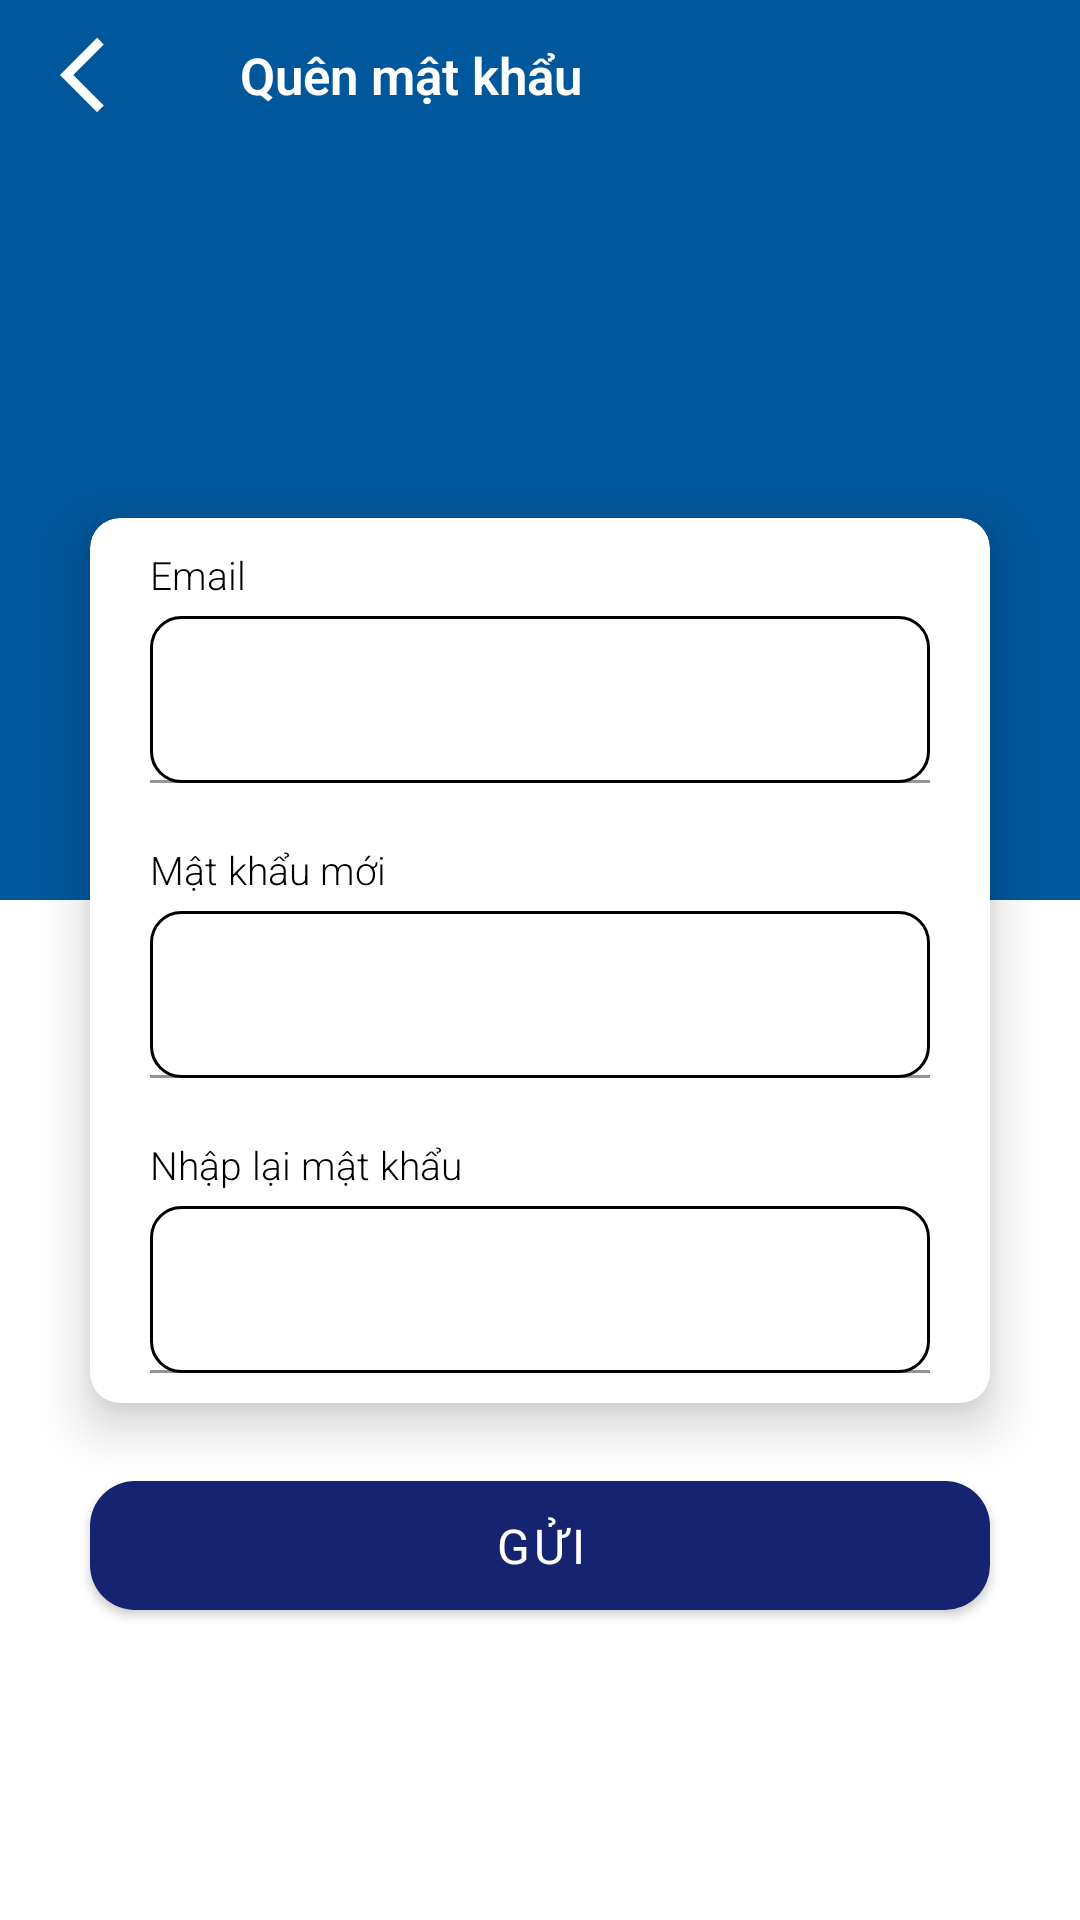

Android layout source for this screen:
<!-- AndroidManifest.xml: application theme Theme.Android_Ket_Cau_Soft -->
<!-- res/layout/fragment_reset_password.xml -->
<?xml version="1.0" encoding="utf-8"?>
<androidx.constraintlayout.widget.ConstraintLayout xmlns:android="http://schemas.android.com/apk/res/android"
    xmlns:app="http://schemas.android.com/apk/res-auto"
    xmlns:tools="http://schemas.android.com/tools"
    android:id="@+id/ln_reset_main"
    android:layout_width="match_parent"
    android:layout_height="match_parent"
    android:background="@color/white"
    android:orientation="vertical">

    <ImageView
        android:layout_width="match_parent"
        android:layout_height="300dp"
        android:background="@drawable/bg_background_main"
        app:layout_constraintEnd_toEndOf="parent"
        app:layout_constraintStart_toStartOf="parent"
        app:layout_constraintTop_toTopOf="parent" />

    <include
        android:id="@+id/include_reset_password_back"
        layout="@layout/item_back_actionbar" />

    <androidx.cardview.widget.CardView
        android:id="@+id/cv_cardview"
        android:layout_width="match_parent"
        android:layout_height="wrap_content"
        android:layout_marginHorizontal="30dp"
        app:cardBackgroundColor="@color/white"
        app:cardCornerRadius="10dp"
        app:cardElevation="10dp"
        app:layout_constraintBottom_toBottomOf="parent"
        app:layout_constraintEnd_toEndOf="parent"
        app:layout_constraintStart_toStartOf="parent"
        app:layout_constraintTop_toTopOf="parent">

        <LinearLayout
            android:id="@+id/ln_edit"
            android:layout_width="match_parent"
            android:layout_height="wrap_content"

            android:orientation="vertical"
            android:paddingHorizontal="20dp"
            android:paddingVertical="10dp">

            <TextView
                style="@style/textlabel"
                android:text="@string/txt_email" />

            <com.google.android.material.textfield.TextInputLayout
                android:id="@+id/textfield_forgot_email"
                style="@style/textField"
                app:endIconMode="clear_text">

                <com.google.android.material.textfield.TextInputEditText
                    android:id="@+id/edt_forgot_email"
                    style="@style/edittext"
                    android:autofillHints="emailAddress"

                    android:imeOptions="actionNext"
                    android:inputType="textEmailAddress" />


            </com.google.android.material.textfield.TextInputLayout>

            <TextView
                style="@style/textlabel"
                android:layout_marginTop="20dp"
                android:text="@string/txt_new_password" />


            <com.google.android.material.textfield.TextInputLayout
                android:id="@+id/text_field_new_password"
                style="@style/textField">

                <com.google.android.material.textfield.TextInputEditText
                    android:id="@+id/edt_new_password"
                    style="@style/edittext"

                    android:autofillHints="password"

                    android:imeOptions="actionNext"
                    android:inputType="textPassword" />

            </com.google.android.material.textfield.TextInputLayout>

            <TextView
                style="@style/textlabel"
                android:layout_marginTop="20dp"
                android:text="@string/reenter_password" />


            <com.google.android.material.textfield.TextInputLayout
                android:id="@+id/text_field_confirm_password"
                style="@style/textField">

                <com.google.android.material.textfield.TextInputEditText
                    android:id="@+id/edt_confirm_password"
                    style="@style/edittext"
                    android:autofillHints="password"
                    android:imeOptions="actionDone"
                    android:inputType="textPassword" />

            </com.google.android.material.textfield.TextInputLayout>


        </LinearLayout>
    </androidx.cardview.widget.CardView>

    <com.google.android.material.button.MaterialButton
        android:id="@+id/bt_send"
        style="@style/button"
        android:layout_marginHorizontal="30dp"
        android:elevation="10dp"
        android:text="@string/send"
        android:textColor="@color/white"
        app:backgroundTint="@color/blue"
        app:layout_constraintEnd_toEndOf="parent"
        app:layout_constraintStart_toStartOf="parent"
        app:layout_constraintTop_toBottomOf="@id/cv_cardview" />

</androidx.constraintlayout.widget.ConstraintLayout>
<!-- res/layout/item_back_actionbar.xml (included above) -->
<?xml version="1.0" encoding="utf-8"?>
<LinearLayout xmlns:android="http://schemas.android.com/apk/res/android"
    xmlns:app="http://schemas.android.com/apk/res-auto"
    xmlns:tools="http://schemas.android.com/tools"
    android:id="@+id/ln_frg_login"
    android:layout_width="match_parent"
    android:layout_height="50dp"
    android:layout_gravity="center"
    android:gravity="center"
    android:orientation="vertical">

    <TableRow
        android:layout_width="match_parent"
        android:layout_height="match_parent"
        android:layout_gravity="center"
        android:gravity="center_vertical">

        <ImageView
            android:id="@+id/iv_back"
            android:layout_width="wrap_content"
            android:layout_height="wrap_content"
            android:layout_gravity="center"
            android:padding="10dp"
            android:src="@drawable/ic_back"
            app:tint="@color/white" />

        <TextView
            android:layout_marginStart="10dp"
            android:id="@+id/tv_back_text"
            android:layout_width="wrap_content"
            android:layout_height="match_parent"
            android:fontFamily="sans-serif-light"
            android:gravity="center_vertical"
            android:text="@string/fogot_pass"
            android:textStyle="bold"
            android:textColor="@color/white"
            android:textSize="17sp" />

    </TableRow>




</LinearLayout>
<!-- resources referenced by this layout -->
<resources>
  <color name="blue">#162370</color>
  <color name="white">#FFFFFFFF</color>
  <!-- drawable bg_background_main (drawable) -->
  <?xml version="1.0" encoding="utf-8"?>
  <selector xmlns:android="http://schemas.android.com/apk/res/android">
      <item>
  
          <shape android:shape="rectangle">
              <solid android:color="@color/clolor_topmain" />
          </shape>
      </item>
  </selector>
  <!-- drawable ic_back (drawable) -->
  <vector android:autoMirrored="true" android:height="50dp"
      android:tint="#80000000" android:viewportHeight="24"
      android:viewportWidth="24" android:width="50dp" xmlns:android="http://schemas.android.com/apk/res/android">
      <path android:fillColor="@android:color/white" android:pathData="M11.67,3.87L9.9,2.1 0,12l9.9,9.9 1.77,-1.77L3.54,12z"/>
  </vector>
  <string name="fogot_pass">Quên mật khẩu</string>
  <string name="reenter_password">Nhập lại mật khẩu</string>
  <string name="send">Gửi</string>
  <string name="txt_email">Email</string>
  <string name="txt_new_password">Mật khẩu mới</string>
  <style name="button" parent="TextAppearance.AppCompat.Button">
          <item name="android:layout_width">match_parent</item>
          <item name="android:layout_height">55dp</item>
          <item name="android:fontFamily">sans-serif</item>
          <item name="android:textColor">@color/black</item>
          <item name="android:textSize">16sp</item>
          <item name="marginHorizontal">30dp</item>
          <item name="android:layout_marginTop">20dp</item>
          <item name="backgroundTint">@color/blue</item>
          <item name="cornerRadius">15dp</item>
  
      </style>
  <style name="edittext" parent="Widget.AppCompat.EditText">
          <item name="android:layout_width">match_parent</item>
          <item name="android:background">@drawable/roundcorner</item>
          <item name="android:layout_height">wrap_content</item>
          <item name="android:layout_gravity">center</item>
          <item name="android:gravity">center_vertical</item>
          <item name="android:fontFamily">sans-serif</item>
          <item name="android:textColor">@color/black</item>
          <item name="android:textSize">16sp</item>
  
      </style>
  <style name="lineView">
          <item name="android:layout_width">match_parent</item>
          <item name="android:layout_height">1dp</item>
          <item name="android:background">#DAD5D5</item>
      </style>
  <style name="textlabel" parent="Widget.AppCompat.TextView">
          <item name="android:layout_width">match_parent</item>
          <item name="android:layout_height">wrap_content</item>
          <item name="android:fontFamily">sans-serif-light</item>
          <item name="android:textColor">@color/black</item>
          <item name="android:textSize">13sp</item>
          <item name="android:layout_gravity">center_vertical</item>
  
      </style>
  <style name="Theme.Android_Ket_Cau_Soft" parent="Theme.MaterialComponents.DayNight.NoActionBar">
          
          <item name="colorPrimary">@color/purple_500</item>
          <item name="colorPrimaryVariant">#002f6c</item>
          <item name="colorOnPrimary">@color/white</item>
          
          <item name="colorSecondary">@color/teal_200</item>
          <item name="colorSecondaryVariant">@color/teal_700</item>
          <item name="colorOnSecondary">@color/black</item>
          
          <item name="android:statusBarColor">?attr/colorPrimaryVariant</item>
          
      </style>
  <color name="clolor_topmain">#01579b</color>
  <color name="black">#FF000000</color>
  <!-- drawable roundcorner (drawable) -->
  <?xml version="1.0" encoding="utf-8"?>
  <shape xmlns:android="http://schemas.android.com/apk/res/android">
      <corners android:radius="10dp" />
      <stroke
          android:width="1dp"
          android:color="@color/black" />
     />
  </shape>
  <color name="gray_light">#828282</color>
  <color name="red">#F44336</color>
  <color name="purple_500">#FF6200EE</color>
  <color name="teal_200">#FF03DAC5</color>
  <color name="teal_700">#FF018786</color>
</resources>
